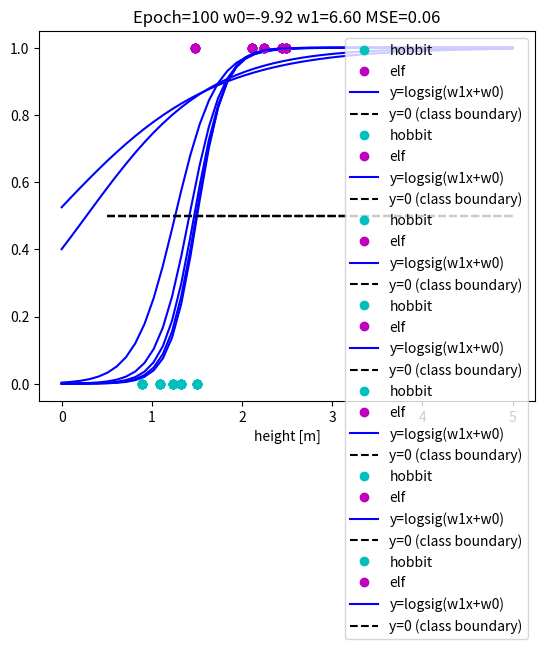

This figure's Python source:
'''
DATA.ML.200 # Single neuron gradient descent.
Most of the code was taken from code snippet given in the lecture notebook.
Then the Gradient descent rules were put in to replace the Hebbian learning rules
[redacted]
[redacted]
'''

import matplotlib.pyplot as plt
import numpy as np
from numpy.linalg import inv
from scipy.special import expit

np.random.seed(13)
x_h = np.random.normal(1.1,0.3,5)
x_e = np.random.normal(1.9,0.4,5)
y_h = np.zeros(x_h.shape)
y_h[:] = 0.0
y_e = np.zeros(x_e.shape)
y_e[:] = +1.0

x_tr = np.concatenate((x_h,x_e))
y_tr = np.concatenate((y_h,y_e))

w0_t = 0
w1_t = 0
num_of_epochs = 101
learning_rate = 1.5

for e in range(num_of_epochs):
    for x_ind,x in enumerate(x_tr):
        # Hebbian learning implemented
        y = expit(w1_t*x+w0_t)
        # Hebbian learning method
        #w1_t = w1_t+learning_rate*(y_tr[x_ind]-y)*x
        #w0_t = w0_t+learning_rate*(y_tr[x_ind]-y)*1
        # Gradient descent method
        w1_t = w1_t - learning_rate * (-2 * ((y_tr[x_ind] - y) * x * y * (1 - y)))
        w0_t = w0_t - learning_rate * (-2 * (y_tr[x_ind] - y) * y * (1 - y))

    if np.mod(e,20) == 0 or e == 1 : # Plot after every 20th epoch
        y_pred = expit(w1_t*x_tr+w0_t)
        MSE = np.sum((y_tr-y_pred)**2)/(len(y_tr))
        plt.title(f'Epoch={e} w0={w0_t:.2f} w1={w1_t:.2f} MSE={MSE:.2f}')
        plt.plot(x_h,y_h,'co', label="hobbit")
        plt.plot(x_e,y_e,'mo', label="elf")
        x = np.linspace(0.0,+5.0,50)
        plt.plot(x,expit(w1_t*x+w0_t),'b-',label='y=logsig(w1x+w0)')
        plt.plot([0.5, 5.0],[0.5,0.5],'k--',label='y=0 (class boundary)')
        plt.xlabel('height [m]')
        plt.legend()
        plt.show()

np.set_printoptions(precision=2)
print(f'True values y={y_tr} and predicted values y_pred={y_pred}')
